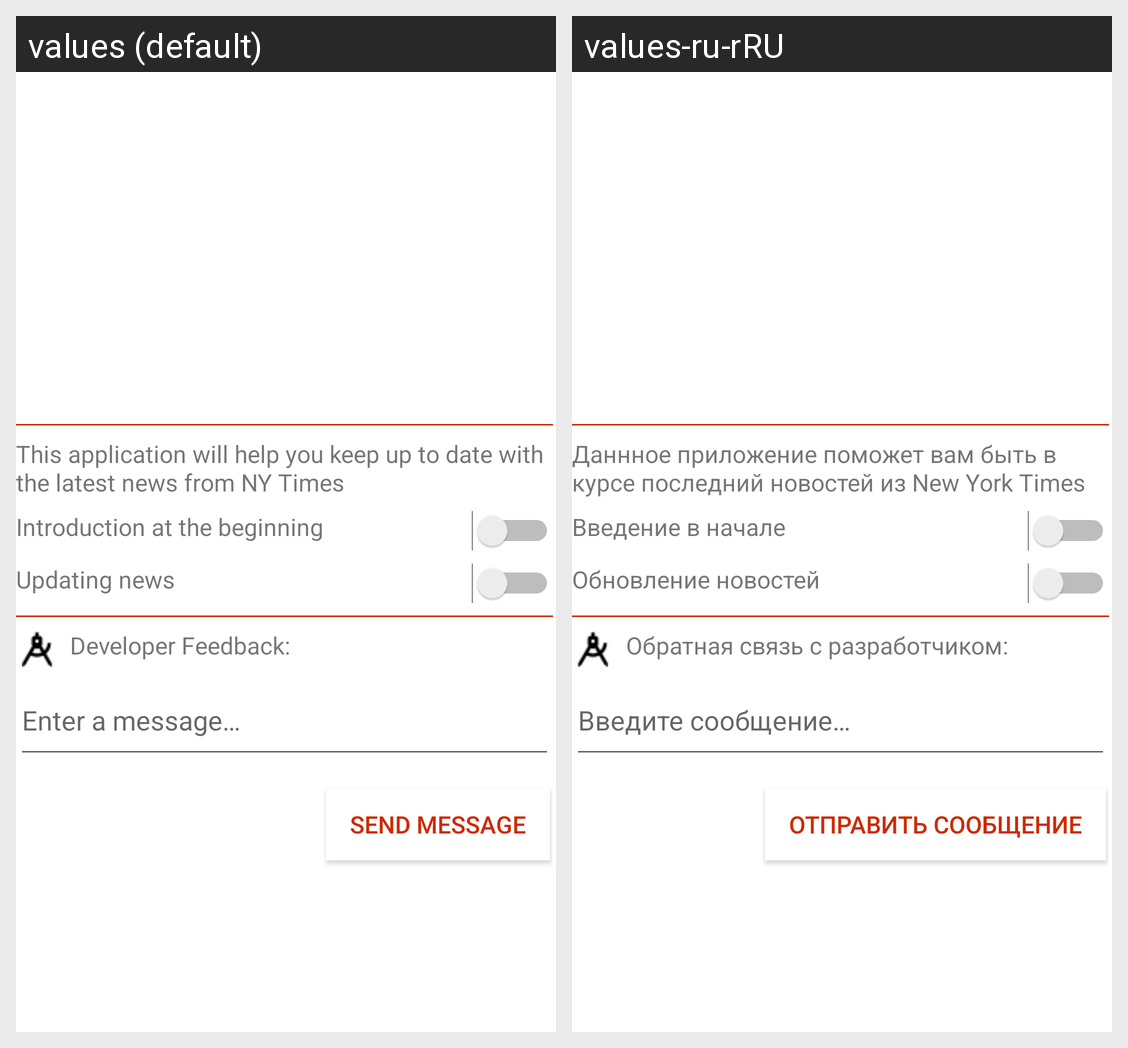

The same Android screen rendered under two of its app's locales, left to right. List the strings drawn on it with the default value and each locale's translation.
Android screen res/layout/fragment_news_about.xml rendered under 2 locales, left to right: values (default), values-ru-rRU. Device: Nexus 5 (rendered at 1080×1920; each locale shown at half size, 540×960, under a caption strip naming it); theme AppTheme.
Strings drawn on this screen, with the default value and each locale's value (text and hints the layout hard-codes, and strings that could not be matched under every locale, appear in the picture but are not listed):

Description
  values: This application will help you keep up to date with the latest news from NY Times
  values-ru-rRU: Даннное приложение поможет вам быть в курсе последний новостей из New York Times

about_intro
  values: Introduction at the beginning
  values-ru-rRU: Введение в начале

about_update
  values: Updating news
  values-ru-rRU: Обновление новостей

developerFeedback
  values: Developer Feedback:
  values-ru-rRU: Обратная связь с разработчиком:

Hint
  values: Enter a message…
  values-ru-rRU: Введите сообщение…

Send
  values: Send Message
  values-ru-rRU: Отправить сообщение
